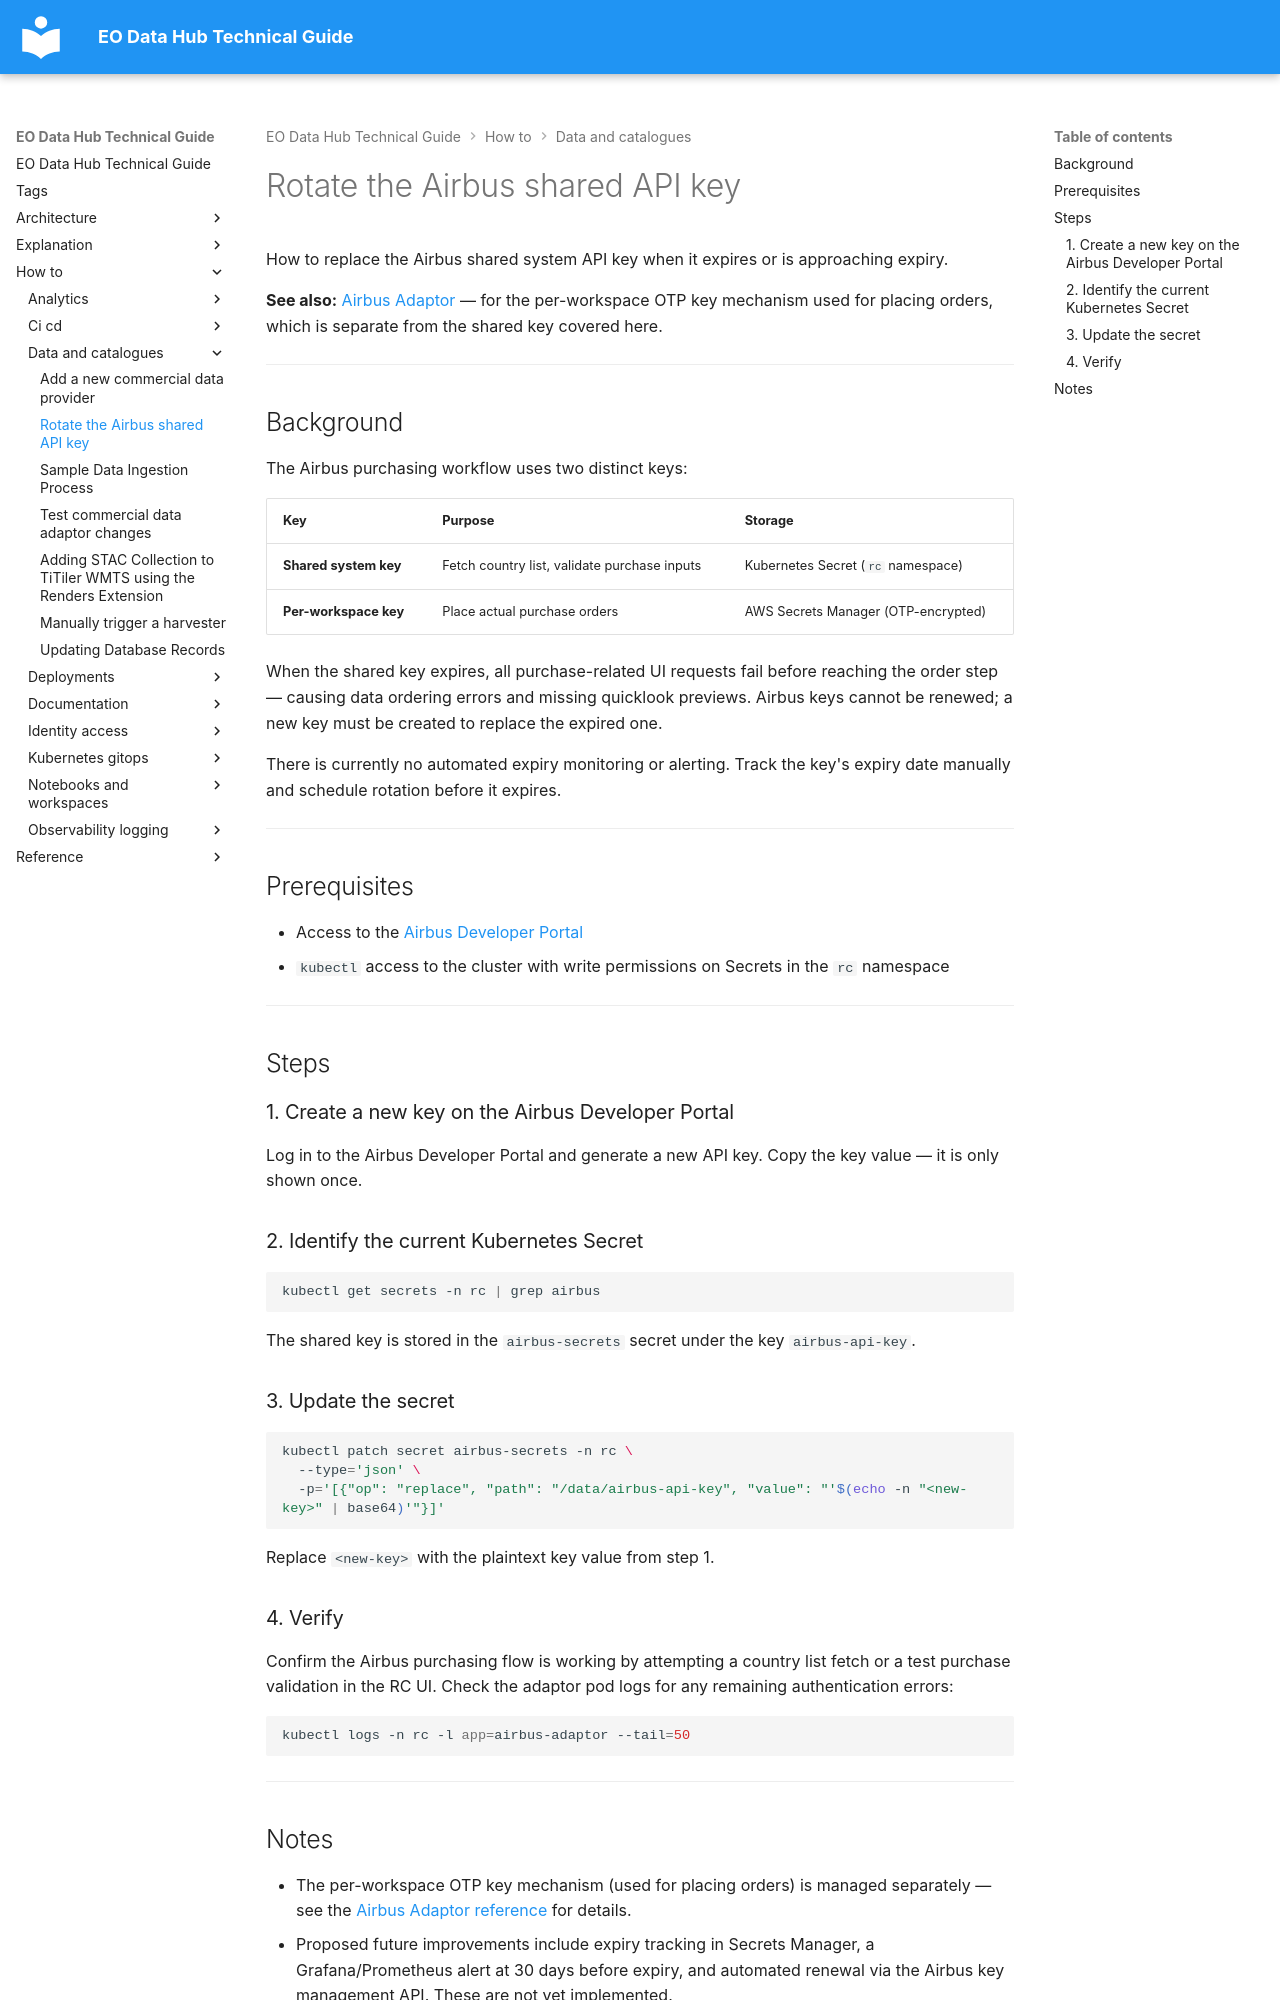

repository: EO-DataHub/eodhp-guide · page: how-to/data-and-catalogues/rotate-airbus-api-key.html · generator: mkdocs

---
title: Rotate the Airbus shared API key
doc_status: unreviewed
tags:
  - commercial-data
  - kubernetes
  - maintenance
last_reviewed:
reviewed_by:
review_notes:
---

# Rotate the Airbus shared API key

How to replace the Airbus shared system API key when it expires or is approaching expiry.

**See also:** [Airbus Adaptor](../../reference/services/airbus-adaptor.md) — for the per-workspace OTP key mechanism used for placing orders, which is separate from the shared key covered here.

---

## Background

The Airbus purchasing workflow uses two distinct keys:

| Key | Purpose | Storage |
|-----|---------|---------|
| **Shared system key** | Fetch country list, validate purchase inputs | Kubernetes Secret (`rc` namespace) |
| **Per-workspace key** | Place actual purchase orders | AWS Secrets Manager (OTP-encrypted) |

When the shared key expires, all purchase-related UI requests fail before reaching the order step — causing data ordering errors and missing quicklook previews. Airbus keys cannot be renewed; a new key must be created to replace the expired one.

There is currently no automated expiry monitoring or alerting. Track the key's expiry date manually and schedule rotation before it expires.

---

## Prerequisites

- Access to the [Airbus Developer Portal](https://www.geoapi-airbusds.com/getting-started/authentication/)
- `kubectl` access to the cluster with write permissions on Secrets in the `rc` namespace

---

## Steps

### 1. Create a new key on the Airbus Developer Portal

Log in to the Airbus Developer Portal and generate a new API key. Copy the key value — it is only shown once.

### 2. Identify the current Kubernetes Secret

```bash
kubectl get secrets -n rc | grep airbus
```

The shared key is stored in the `airbus-secrets` secret under the key `airbus-api-key`.

### 3. Update the secret

```bash
kubectl patch secret airbus-secrets -n rc \
  --type='json' \
  -p='[{"op": "replace", "path": "/data/airbus-api-key", "value": "'$(echo -n "<new-key>" | base64)'"}]'
```

Replace `<new-key>` with the plaintext key value from step 1.

### 4. Verify

Confirm the Airbus purchasing flow is working by attempting a country list fetch or a test purchase validation in the RC UI. Check the adaptor pod logs for any remaining authentication errors:

```bash
kubectl logs -n rc -l app=airbus-adaptor --tail=50
```

---
